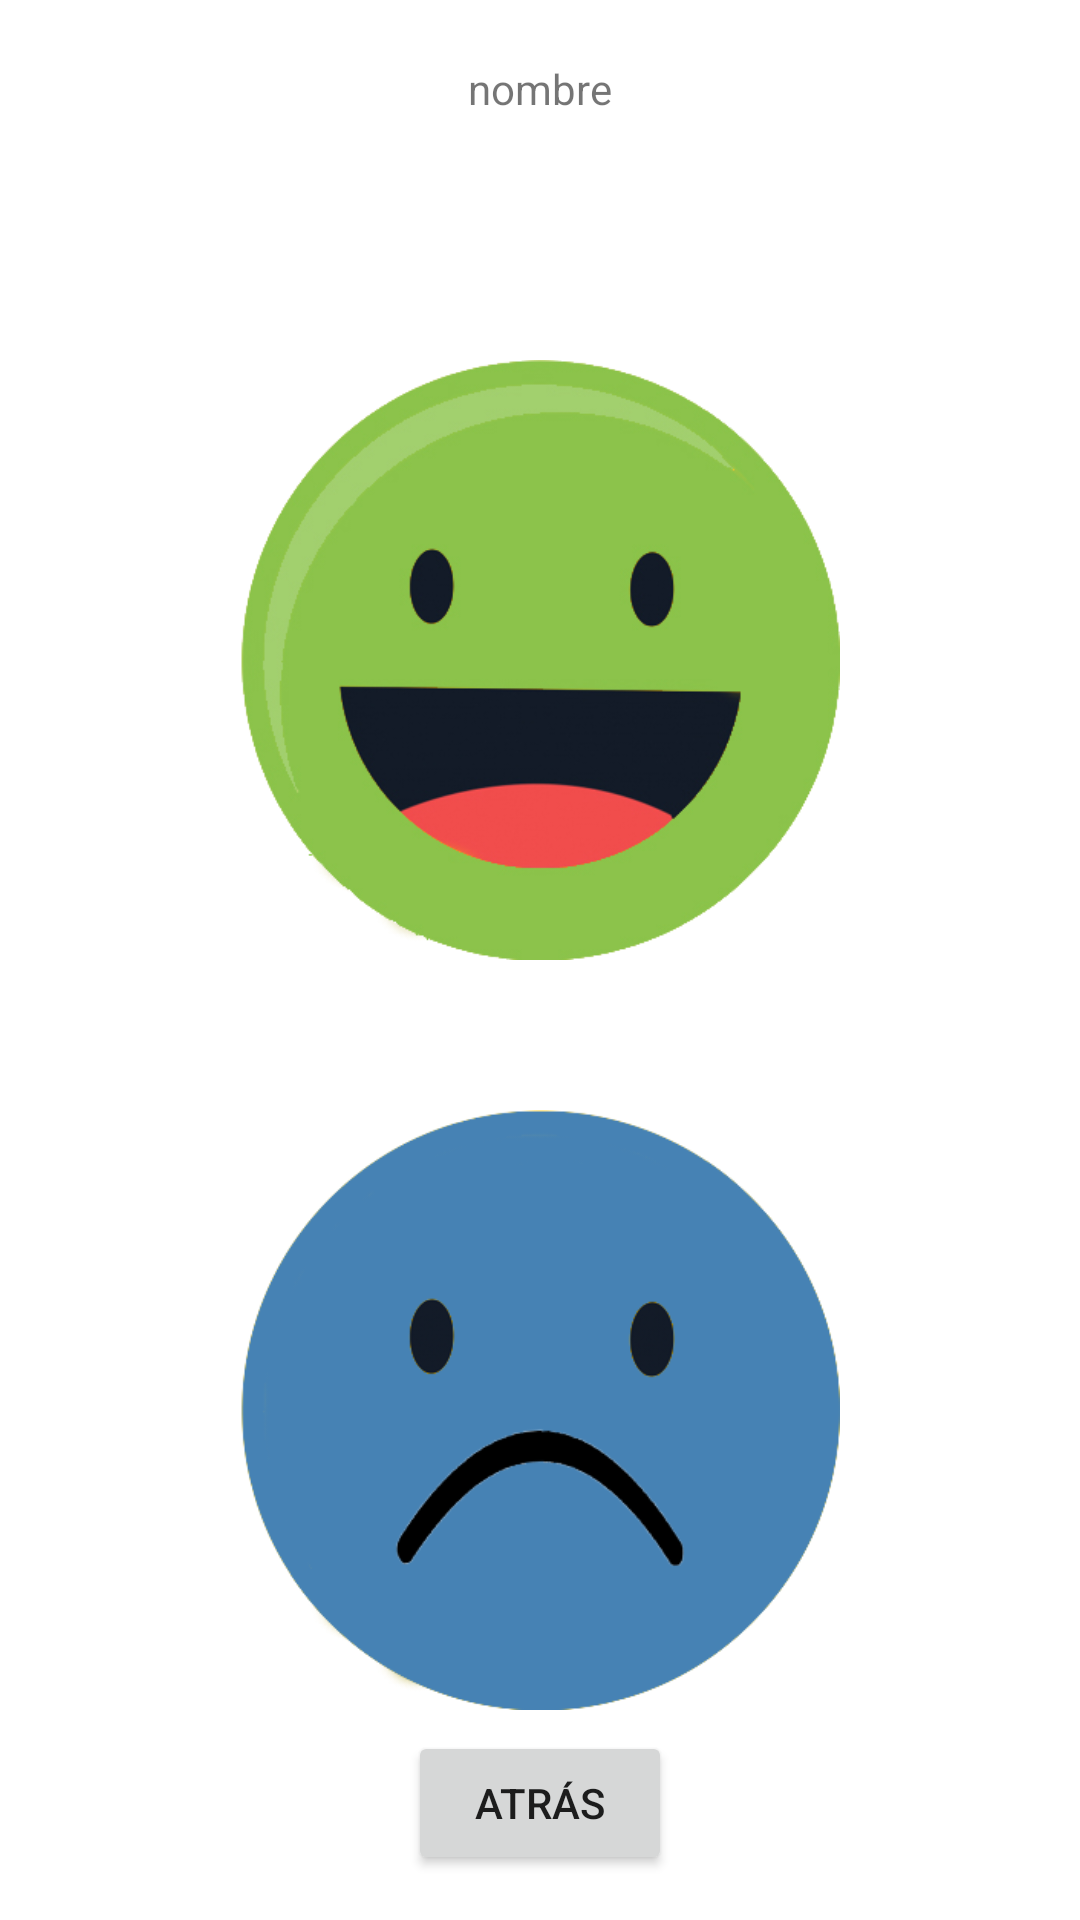

Write the Android layout XML for this screen, with the resource values it uses.
<!-- AndroidManifest.xml: application theme Theme.TFG -->
<!-- res/layout/activity_alumno_simple.xml -->
<?xml version="1.0" encoding="utf-8"?>
<androidx.constraintlayout.widget.ConstraintLayout xmlns:android="http://schemas.android.com/apk/res/android"
    xmlns:app="http://schemas.android.com/apk/res-auto"
    xmlns:tools="http://schemas.android.com/tools"
    android:layout_width="match_parent"
    android:orientation="vertical"
    android:gravity="center"
    android:layout_height="match_parent"
    tools:context=".VisualizarAlumno">

    <TextView
        android:layout_marginTop="20dp"
        android:id="@+id/detallesAlumnoClase"
        android:layout_width="wrap_content"
        android:layout_height="wrap_content"
        android:text="nombre"
        app:layout_constraintEnd_toEndOf="parent"
        app:layout_constraintStart_toStartOf="parent"
        app:layout_constraintTop_toTopOf="parent" />



    <LinearLayout
        android:layout_width="match_parent"
        android:layout_height="wrap_content"
        android:gravity="center"
        app:layout_constraintBottom_toBottomOf="parent"
        android:orientation="vertical"
        app:layout_constraintTop_toTopOf="parent">



        <ImageButton
            android:id="@+id/eventoFeliz"
            android:layout_width="200dp"
            android:background="@drawable/ic_mostraralumnofeliz"

            android:layout_height="200dp"
            android:text="@string/nuevoEvento"
            android:layout_margin="50dp"
            ></ImageButton>

        <ImageButton
            android:id="@+id/eventoTriste"
            android:layout_width="200dp"
            android:background="@drawable/ic_mostraralumnotriste"
            android:layout_height="200dp"
            android:text="@string/nuevoEvento"
            ></ImageButton>

    </LinearLayout>
    <LinearLayout
        android:id="@+id/linearLayout"
        android:layout_width="match_parent"
        android:layout_height="wrap_content"
        android:layout_marginBottom="15dp"
        android:gravity="center"
        android:orientation="vertical"
        app:layout_constraintBottom_toBottomOf="parent">

        <androidx.appcompat.widget.AppCompatButton
            android:id="@+id/atrasAlumnoClase"
            android:layout_width="wrap_content"
            android:layout_height="wrap_content"
            style="@style/BackButtonStyle"
            android:text="@string/atras"></androidx.appcompat.widget.AppCompatButton>
    </LinearLayout>


</androidx.constraintlayout.widget.ConstraintLayout>
<!-- resources referenced by this layout -->
<resources>
  <!-- drawable ic_mostraralumnofeliz: png bitmap (drawable, 122704 bytes) -->
  <!-- drawable ic_mostraralumnotriste: png bitmap (drawable, 8511 bytes) -->
  <string name="atras">Atrás</string>
  <string name="nuevoEvento">Nuevo Evento</string>
  <style name="Theme.TFG" parent="Theme.MaterialComponents.DayNight.DarkActionBar">
          
          <item name="colorPrimary">@color/purple_500</item>
          <item name="colorPrimaryVariant">@color/purple_700</item>
          <item name="colorOnPrimary">@color/white</item>
          
          <item name="colorSecondary">@color/teal_200</item>
          <item name="colorSecondaryVariant">@color/teal_700</item>
          <item name="colorOnSecondary">@color/black</item>
          
          <item name="android:statusBarColor">?attr/colorPrimaryVariant</item>
          
      </style>
  <color name="purple_500">#FF6200EE</color>
  <color name="purple_700">#FF3700B3</color>
  <color name="white">#FFFFFFFF</color>
  <color name="teal_200">#FF03DAC5</color>
  <color name="teal_700">#FF018786</color>
  <color name="black">#FF000000</color>
</resources>
